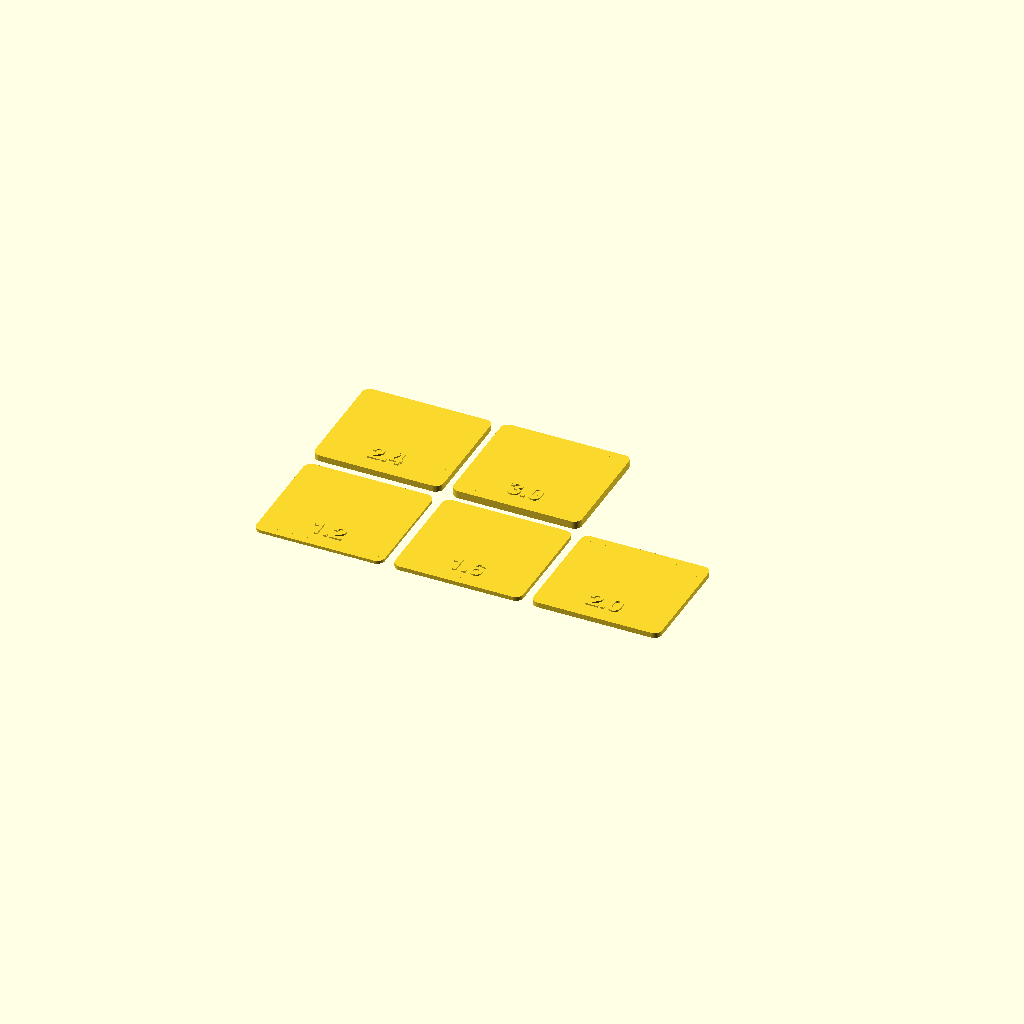
Cell 1: the model at its default parameters.
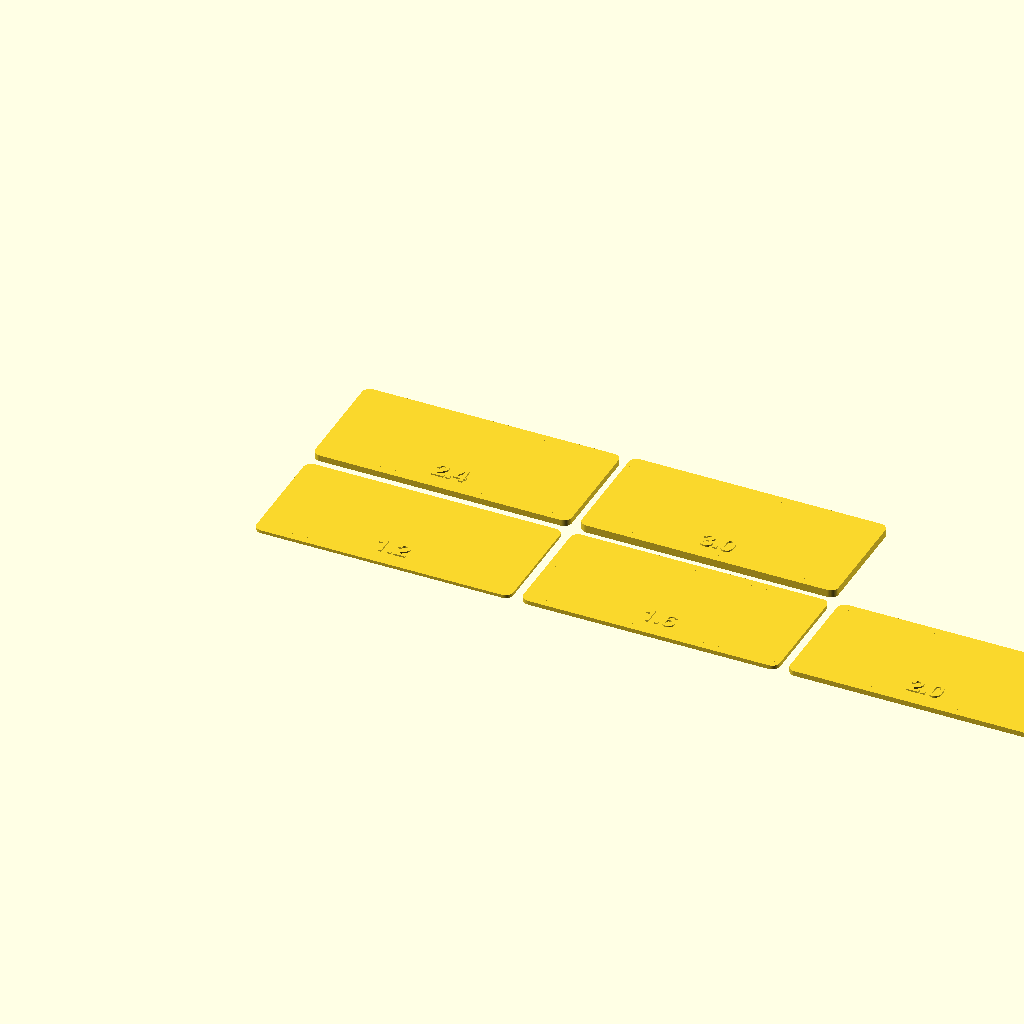
Cell 2: the same model with tile_l = 100.
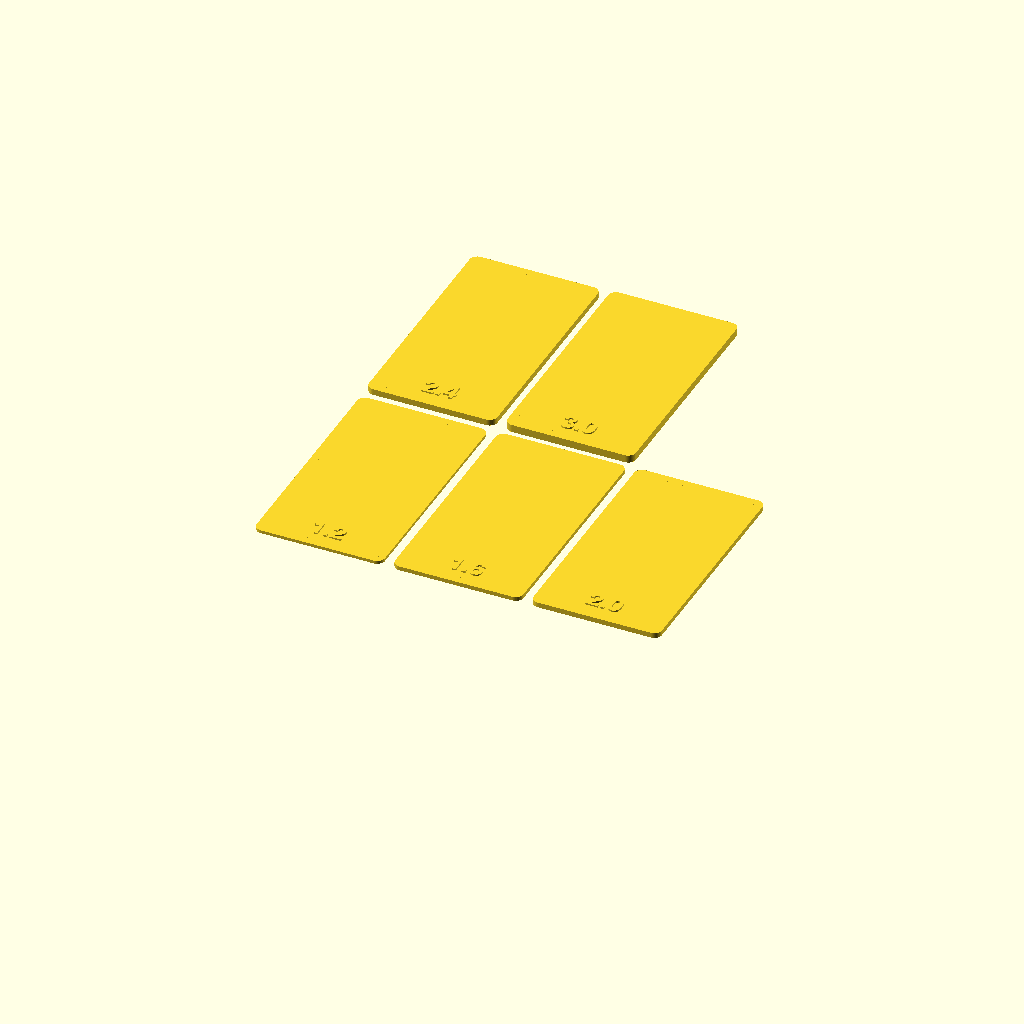
Cell 3: the same model with tile_w = 90.
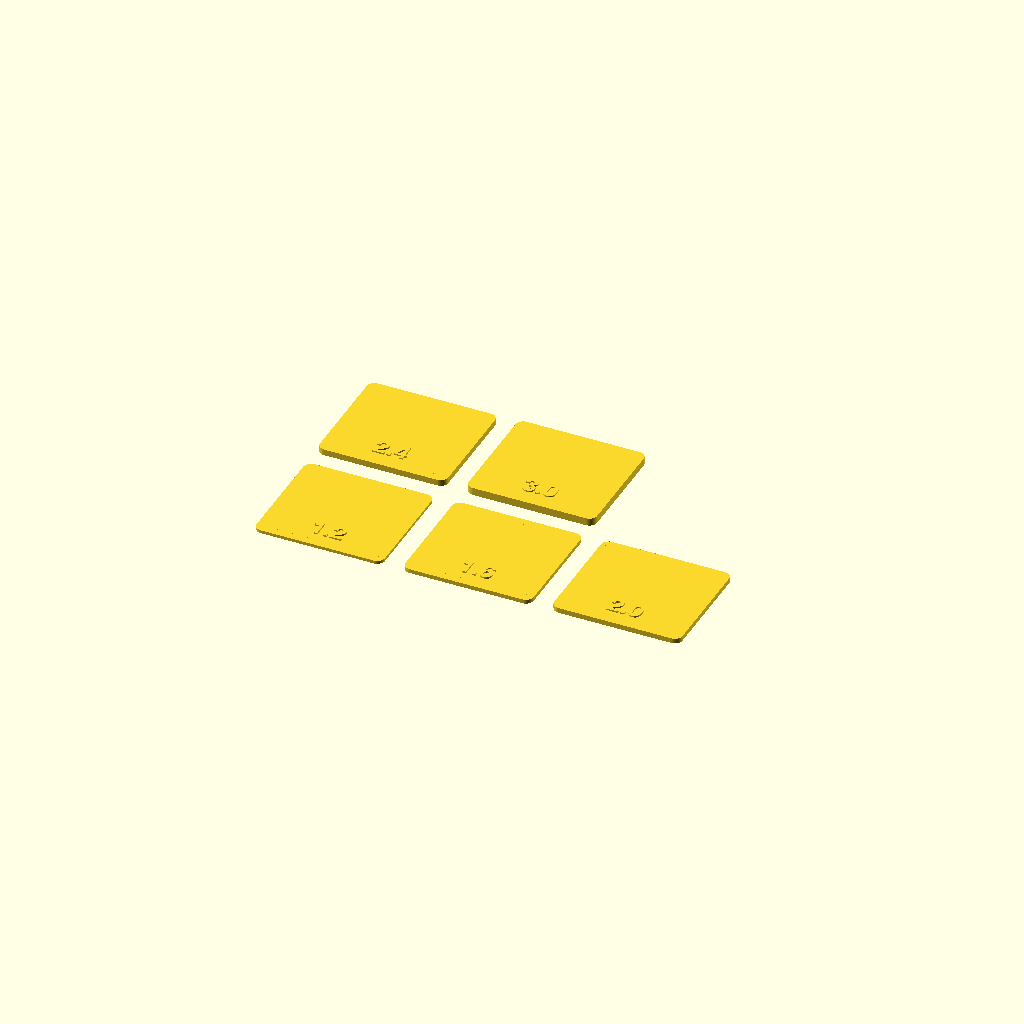
Cell 4 — tile_gap set to 8, the other parameters unchanged.
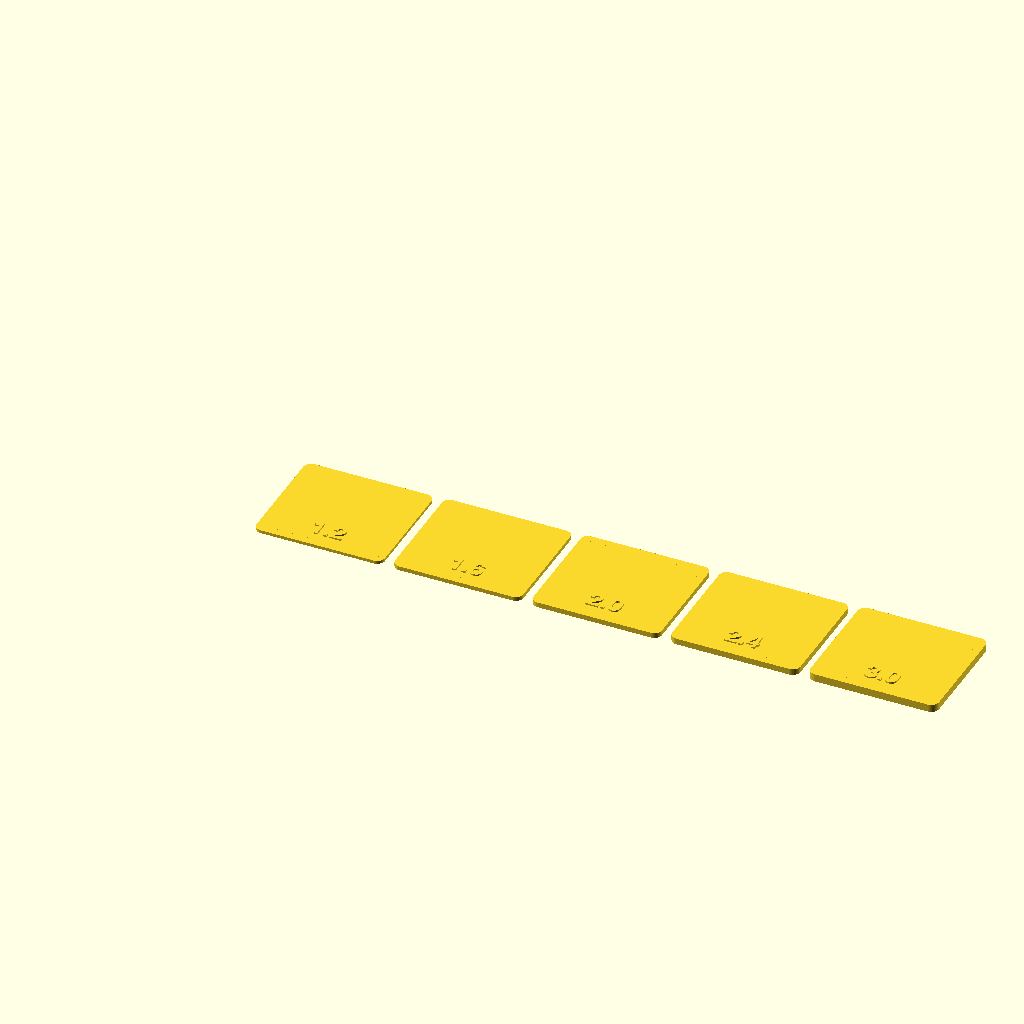
Cell 5 — tiles_per_row set to 6, the other parameters unchanged.
One fixed orthographic camera (rotation 55°, 0°, 25°; colour scheme Cornfield) for every cell.
OpenSCAD source file apps/nfc-attender-fw/hardware/enclosure/antenna_tiles.scad:
// LearnLife NFC Attender — antenna thickness test tiles
// =====================================================
//
// OPTIONAL — a diagnostic, not a prerequisite. In the stacked layout the
// PN532 sits directly under the lid, so the card ends up 3.8 mm from the
// coil, and deleting the antenna pocket entirely only reaches 5.8 mm; a rig
// that reads at 30-50 mm will not notice either. See
// docs/measurements.md "Antenna tile ladder" for the full reasoning.
//
// Print it only if read range disappoints once assembled and you want to rule
// lid thickness in or out. It is deliberately standalone — it does not
// include params.scad and depends on nothing.
//
// ── WHAT IT ANSWERS ──────────────────────────────────────────────────────
//
// The lid has to be thin enough over the PN532 that cards still read through
// it, and thick enough not to be flimsy. Every source you'll find quotes a
// different number. Rather than guess, measure your own stack: your PN532
// clone, your filament, your cards.
//
// Five loose tiles at 1.2 / 1.6 / 2.0 / 2.4 / 3.0 mm, each with its thickness
// raised on the top face. ~15 minutes of print time, ~10 g of filament.
//
// ── HOW TO RUN THE TEST ──────────────────────────────────────────────────
//
//  1. Set up the bench rig as usual (ESP32 + PN532 on the breadboard) and
//     open the serial monitor at 115200 so you can see each read land.
//  2. Lay one tile flat on top of the PN532, covering the coil.
//  3. Hold a REAL school card flat on the tile, centred over the coil.
//     Lift it slowly and note the height at which reads stop being reliable.
//     "Reliable" = 5 taps out of 5, not 3 out of 5.
//  4. Repeat for each tile. Record in docs/measurements.md:
//
//        thickness | max reliable read height | notes
//        ----------|--------------------------|----------------------
//        1.2 mm    |                          |
//        1.6 mm    |                          |
//        2.0 mm    |                          |
//        2.4 mm    |                          |
//        3.0 mm    |                          |
//
//  5. Pick the THICKEST tile that still gives comfortable range with the card
//     resting directly on it, and put that number in params.scad as `lid_t`.
//     Thicker is better for stiffness; you are buying the most rigidity you
//     can afford without hurting reads.
//
// ── WHY THIS ISN'T JUST ABOUT THICKNESS ──────────────────────────────────
//
// 13.56 MHz NFC is a near-field MAGNETIC link. Non-conductive plastic is
// close to transparent to it — a couple of millimetres of PLA or PETG costs
// you far less range than most people expect. What actually destroys range is
// a conductive surface lying parallel and close to the coil, which acts as a
// shorted turn and detunes the antenna.
//
// So while you have the rig out, run one extra trial that is worth more than
// the whole thickness ladder: put a metal object (a laptop, a steel ruler)
// flat under the PN532 and re-test. That effect is what drives the enclosure
// layout, which keeps the ESP32's ground plane and RF shield out from under
// the coil.
//
// Do NOT print these in a metal-filled, carbon-fibre or conductive filament.
// Plain PLA or PETG only — the same material you intend to use for the lid.
//
// ── RENDER ───────────────────────────────────────────────────────────────
//
//   openscad -o stl/antenna_tiles.stl antenna_tiles.scad
//
// or just open it in the OpenSCAD GUI and press F6, then export.

// ══ PARAMETERS ═══════════════════════════════════════════════════════════

thicknesses = [1.2, 1.6, 2.0, 2.4, 3.0];   // the ladder, in mm

// Labels are spelled out rather than derived with str(): OpenSCAD renders
// str(2.0) as "2" and str(3.0) as "3", which is ambiguous sitting next to a
// tile marked "2.4". Keep this array the same length as `thicknesses`.
labels = ["1.2", "1.6", "2.0", "2.4", "3.0"];

tile_l = 50;              // tile length — comfortably larger than a PN532 coil
tile_w = 45;              // tile width
tile_gap = 4;             // spacing between tiles on the plate
tiles_per_row = 3;        // 3 across keeps the plate ~158 x 94 mm

corner_r = 3;             // rounded corners, purely so they're nicer to handle

text_h = 0.6;             // how far the label stands proud of the tile face
text_size = 7;
text_font = "Helvetica:style=Bold";
text_inset = 6;           // label distance from the tile's near edge

$fa = 1;
$fs = 0.4;

// ══ ENTRY POINT ══════════════════════════════════════════════════════════

antenna_tiles();

module antenna_tiles() {
  for (i = [0 : len(thicknesses) - 1]) {
    row = floor(i / tiles_per_row);
    col = i % tiles_per_row;
    translate([col * (tile_l + tile_gap),
               row * (tile_w + tile_gap),
               0])
      tile(thicknesses[i], labels[i]);
  }
}

// One tile: a rounded slab with its thickness raised on the top face.
//
// The label sits near the near edge so the CENTRE of the tile stays flat and
// unobstructed — that centre is the part that lies over the coil and under
// the card, and anything raised there would add an air gap and corrupt the
// very measurement this tile exists to take.
module tile(t, label) {
  union() {
    rounded_slab(tile_l, tile_w, t, corner_r);

    // Raised, not engraved: engraving would locally thin the tile, and on the
    // 1.2 mm rung there isn't enough material to spare.
    translate([tile_l / 2, text_inset + text_size / 2, t])
      linear_extrude(height = text_h)
        text(label, size = text_size,
             halign = "center", valign = "center",
             font = text_font);
  }
}

// A slab with vertical rounded corners: four corner cylinders plus two
// crossing cubes that fill the middle.
//
// Deliberately NOT minkowski(), and not hull() either. Both are slower, and
// more importantly neither has a clean B-rep equivalent — which would make a
// later port to CadQuery/Fusion (for editable STEP output) much more painful
// than it needs to be. This union-of-primitives form maps one-to-one onto
// every CAD kernel. See the note at the top of params.scad.
module rounded_slab(l, w, h, r) {
  union() {
    for (x = [r, l - r])
      for (y = [r, w - r])
        translate([x, y, 0])
          cylinder(h = h, r = r);
    translate([r, 0, 0]) cube([l - 2 * r, w, h]);
    translate([0, r, 0]) cube([l, w - 2 * r, h]);
  }
}
Parameter table extracted from the source (name, type, default, range or options):
tile_l: number, default 50
tile_w: number, default 45
tile_gap: number, default 4
tiles_per_row: number, default 3
corner_r: number, default 3
text_h: number, default 0.6
text_size: number, default 7
text_font: string, default "Helvetica:style=Bold"
text_inset: number, default 6
